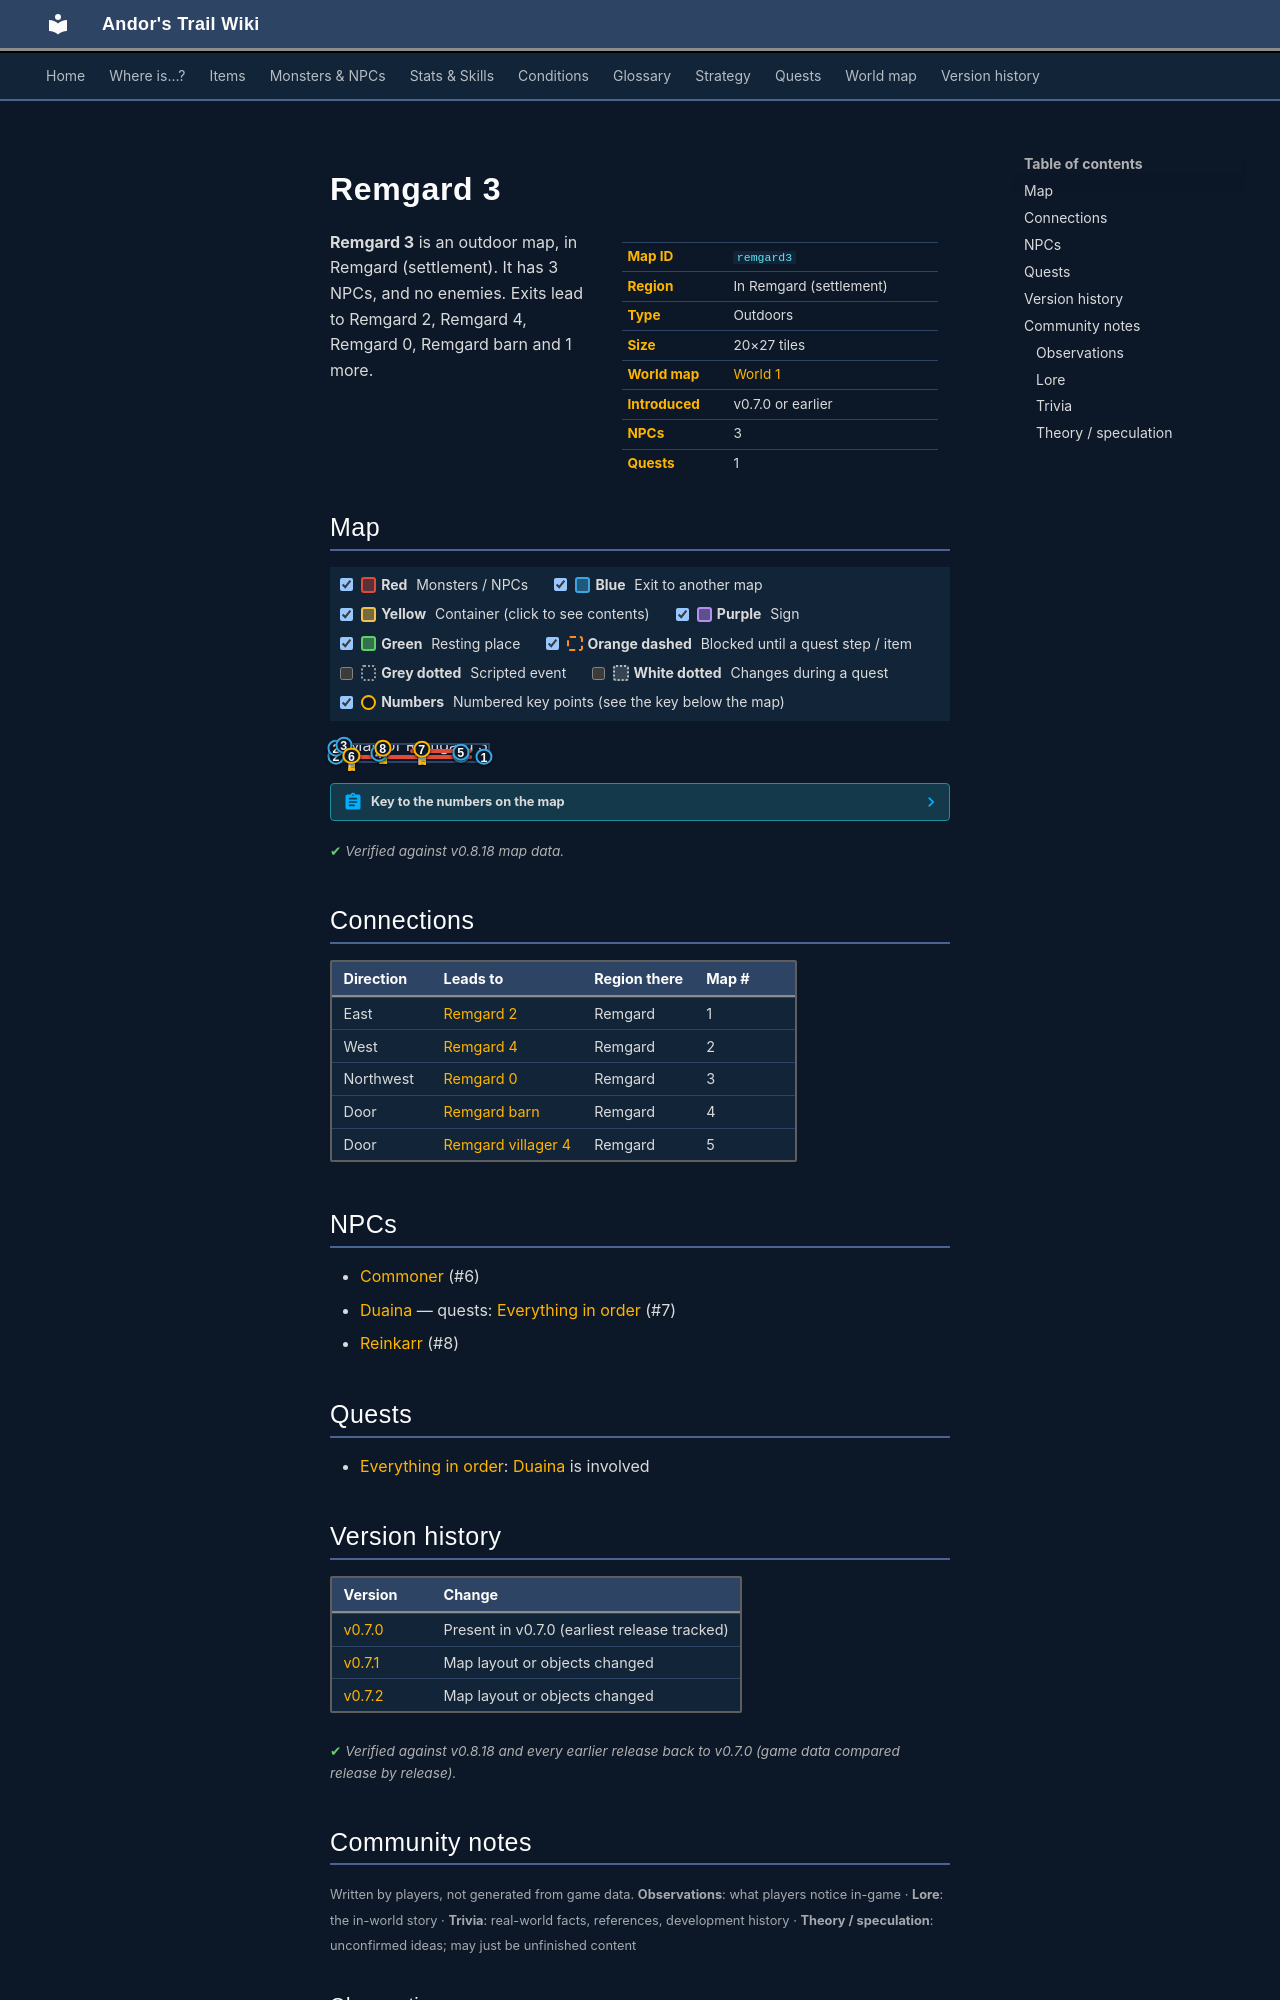

repository: asdfghjkl628/Andor-s-Trail-Wikiiii · page: maps/remgard3/index.html · generator: mkdocs

---
description: "Remgard 3 is an outdoor location in Andor's Trail, in Remgard (settlement). NPCs: Commoner, Duaina, Reinkarr. Exits to Remgard 2, Remgard 4, Remgard 0, Remgard barn."
---

# Remgard 3

<div class="infobox" markdown>

| | |
|---|---|
| **Map ID** | `remgard3` |
| **Region** | In Remgard (settlement) |
| **Type** | Outdoors |
| **Size** | 20×27 tiles |
| **World map** | [World 1](index.md) |
| **Introduced** | v0.7.0 or earlier |
| **NPCs** | 3 |
| **Quests** | 1 |

</div>

**Remgard 3** is an outdoor map, in Remgard (settlement). It has 3 NPCs, and no enemies. Exits lead to Remgard 2, Remgard 4, Remgard 0, Remgard barn and 1 more.

## Map

<div class="map-legend" markdown="0"><label class="lg"><input type="checkbox" data-t="spawn" checked><span class="sw sw-spawn"></span><b>Red</b>&nbsp;Monsters / NPCs</label><label class="lg"><input type="checkbox" data-t="mapchange" checked><span class="sw sw-mapchange"></span><b>Blue</b>&nbsp;Exit to another map</label><label class="lg"><input type="checkbox" data-t="container" checked><span class="sw sw-container"></span><b>Yellow</b>&nbsp;Container (click to see contents)</label><label class="lg"><input type="checkbox" data-t="sign" checked><span class="sw sw-sign"></span><b>Purple</b>&nbsp;Sign</label><label class="lg"><input type="checkbox" data-t="rest" checked><span class="sw sw-rest"></span><b>Green</b>&nbsp;Resting place</label><label class="lg"><input type="checkbox" data-t="key" checked><span class="sw sw-key"></span><b>Orange dashed</b>&nbsp;Blocked until a quest step / item</label><label class="lg"><input type="checkbox" data-t="script"><span class="sw sw-script"></span><b>Grey dotted</b>&nbsp;Scripted event</label><label class="lg"><input type="checkbox" data-t="replace"><span class="sw sw-replace"></span><b>White dotted</b>&nbsp;Changes during a quest</label><label class="lg"><input type="checkbox" data-t="pin" checked><span class="sw sw-pin"></span><b>Numbers</b>&nbsp;Numbered key points (see the key below the map)</label></div>

<div class="map-wrap hide-script hide-replace" markdown="0"><img src="../../assets/maps/remgard3.webp" alt="Map of Remgard 3" width="640" height="864" loading="lazy"><a id="place-east" class="mo mo-mapchange" href="../remgard2/#place-west" title="Exit to Remgard 2" style="left:95.000%;top:62.963%;width:5.000%;height:22.222%"></a><a id="place-west1" class="mo mo-mapchange" href="../remgard4/#place-east1" title="Exit to Remgard 4" style="left:0.000%;top:55.556%;width:5.000%;height:29.630%"></a><a id="place-remgard_barn" class="mo mo-mapchange" href="../remgard_barn/#place-south" title="Exit to Remgard barn" style="left:25.000%;top:51.852%;width:10.000%;height:3.704%"></a><a id="place-remgard_villager4a" class="mo mo-mapchange" href="../remgard_villager4/#place-south" title="Exit to Remgard villager 4" style="left:80.000%;top:59.259%;width:5.000%;height:3.704%"></a><a id="place-west2" class="mo mo-mapchange" href="../remgard4/#place-east2" title="Exit to Remgard 4" style="left:0.000%;top:11.111%;width:5.000%;height:18.519%"></a><a id="place-north" class="mo mo-mapchange" href="../remgard0/#place-south" title="Exit to Remgard 0" style="left:5.000%;top:0.000%;width:5.000%;height:3.704%"></a><a id="place-remgard_villager4b" class="mo mo-mapchange" href="../remgard_villager4/#place-north" title="Exit to Remgard villager 4" style="left:80.000%;top:44.444%;width:5.000%;height:3.704%"></a><span class="mo mo-spawn" title="Spawns: Reinkarr" style="left:30.000%;top:18.519%;width:5.000%;height:3.704%"></span><span class="mo mo-spawn" title="Spawns: Duaina" style="left:50.000%;top:25.926%;width:40.000%;height:14.815%"></span><span class="mo mo-spawn" title="Spawns: Commoner" style="left:10.000%;top:62.963%;width:80.000%;height:22.222%"></span><a class="mob" href="../../monsters/reinkarr/" title="Reinkarr" style="left:30.000%;top:18.519%;width:5.000%;height:3.704%"><img src="../../assets/icons/monsters/monsters_rltiles1_66.png" alt="Reinkarr"></a><a class="mob" href="../../monsters/duaina/" title="Duaina" style="left:55.000%;top:25.926%;width:5.000%;height:3.704%"><img src="../../assets/icons/monsters/monsters_ld1_154.png" alt="Duaina"></a><a class="mob" href="../../monsters/rg_villager1/#v-rg_villager7" title="Commoner" style="left:10.000%;top:66.667%;width:5.000%;height:3.704%"><img src="../../assets/icons/monsters/monsters_ld1_10.png" alt="Commoner"></a><a class="pin pin-exit" href="#key-1" style="left:97.500%;top:74.074%" title="Exit (east): to [Remgard 2](remgard2.md)">1</a><a class="pin pin-exit" href="#key-2" style="left:2.500%;top:70.370%" title="Exit (west): to [Remgard 4](remgard4.md)">2</a><a class="pin pin-exit" href="#key-2" style="left:2.500%;top:20.370%" title="Exit (west): to [Remgard 4](remgard4.md)">2</a><a class="pin pin-exit" href="#key-3" style="left:7.500%;top:1.852%" title="Exit (northwest): to [Remgard 0](remgard0.md)">3</a><a class="pin pin-exit" href="#key-4" style="left:30.000%;top:53.704%" title="Exit (door): to [Remgard barn](remgard_barn.md)">4</a><a class="pin pin-exit" href="#key-5" style="left:82.500%;top:61.111%" title="Exit (door): to [Remgard villager 4](remgard_villager4.md)">5</a><a class="pin pin-exit" href="#key-5" style="left:82.500%;top:46.296%" title="Exit (door): to [Remgard villager 4](remgard_villager4.md)">5</a><a id="pin-npc-rg_villager7" class="pin pin-npc" href="#key-6" style="left:12.500%;top:68.519%" title="[Commoner](../../monsters/rg_villager1.md#v-rg_villager7): NPC">6</a><a id="pin-npc-duaina" class="pin pin-npc" href="#key-7" style="left:57.500%;top:27.778%" title="[Duaina](../../monsters/duaina.md): 1 quest">7</a><a id="pin-npc-reinkarr" class="pin pin-npc" href="#key-8" style="left:32.500%;top:20.370%" title="[Reinkarr](../../monsters/reinkarr.md): NPC">8</a></div>

??? abstract "Key to the numbers on the map"

    | # | What | Details |
    |---|---|---|
    | <span id="key-1"></span>1 | Exit (east) | to [Remgard 2](remgard2.md) |
    | <span id="key-2"></span>2 | Exit (west) | to [Remgard 4](remgard4.md) |
    | <span id="key-3"></span>3 | Exit (northwest) | to [Remgard 0](remgard0.md) |
    | <span id="key-4"></span>4 | Exit (door) | to [Remgard barn](remgard_barn.md) |
    | <span id="key-5"></span>5 | Exit (door) | to [Remgard villager 4](remgard_villager4.md) |
    | <span id="key-6"></span>6 | [Commoner](../monsters/rg_villager1.md#v-rg_villager7) | NPC |
    | <span id="key-7"></span>7 | [Duaina](../monsters/duaina.md) | 1 quest |
    | <span id="key-8"></span>8 | [Reinkarr](../monsters/reinkarr.md) | NPC |


<p class="verified">Verified against v0.8.18 map data.</p>

## Connections

| Direction | Leads to | Region there | Map # |
|---|---|---|---|
| East | [Remgard 2](remgard2.md) | Remgard | 1 |
| West | [Remgard 4](remgard4.md) | Remgard | 2 |
| Northwest | [Remgard 0](remgard0.md) | Remgard | 3 |
| Door | [Remgard barn](remgard_barn.md) | Remgard | 4 |
| Door | [Remgard villager 4](remgard_villager4.md) | Remgard | 5 |

## NPCs

- [Commoner](../monsters/rg_villager1.md#v-rg_villager7) (#6)
- [Duaina](../monsters/duaina.md) — quests: [Everything in order](../quests/remgard.md) (#7)
- [Reinkarr](../monsters/reinkarr.md) (#8)

## Quests

- [Everything in order](../quests/remgard.md): [Duaina](../monsters/duaina.md) is involved


## Version history

| Version | Change |
|---|---|
| [v0.7.0](../versions/0.7.0.md) | Present in v0.7.0 (earliest release tracked) |
| [v0.7.1](../versions/0.7.1.md) | Map layout or objects changed |
| [v0.7.2](../versions/0.7.2.md) | Map layout or objects changed |

<p class="verified">Verified against v0.8.18 and every earlier release back to v0.7.0 (game data compared release by release).</p>


## Community notes

<small>Written by players, not generated from game data. **Observations**: what players notice in-game · **Lore**: the in-world story · **Trivia**: real-world facts, references, development history · **Theory / speculation**: unconfirmed ideas; may just be unfinished content</small>

### Observations

*No notes yet. Contributions are welcome: [add a note](https://github.com/asdfghjkl628/Andor-s-Trail-Wikiiii/new/main/notes/maps?filename=remgard3.md&value=%23%23%20Observations%0A%0A%3C%21--%20what%20players%20notice%20in-game%20--%3E%0A%0A%23%23%20Lore%0A%0A%3C%21--%20the%20in-world%20story%20--%3E%0A%0A%23%23%20Trivia%0A%0A%3C%21--%20real-world%20facts%2C%20references%2C%20development%20history%20--%3E%0A%0A%23%23%20Theory%20/%20speculation%0A%0A%3C%21--%20unconfirmed%20ideas%3B%20may%20just%20be%20unfinished%20content%20--%3E%0A).*
